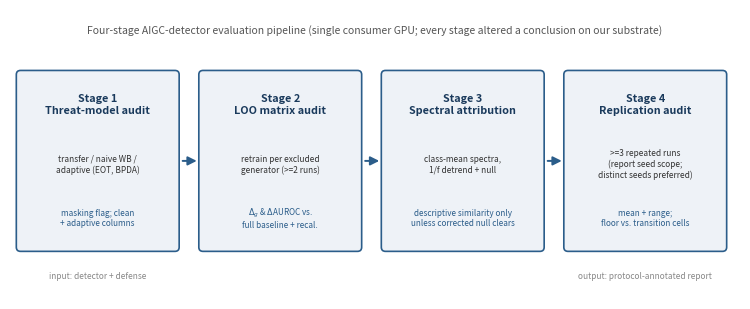

Reproduce this figure in Python.
# -*- coding: utf-8 -*-
"""图 5 v3：修复边框文字压线 + 消除 Stage 4 与主表同种子 42 的表述矛盾。"""
import os
import matplotlib
matplotlib.use('Agg')
import matplotlib.pyplot as plt
from matplotlib.patches import FancyArrowPatch, FancyBboxPatch

OUT = r'updates_20261127/e3_e4_e5_protocol\figs_e345'
os.makedirs(OUT, exist_ok=True)

fig, ax = plt.subplots(figsize=(7.6, 3.2))
ax.set_xlim(0, 104)
ax.set_ylim(0, 42)
ax.axis('off')

stages = [
    (1.5, 'Stage 1\nThreat-model audit',
     'transfer / naive WB /\nadaptive (EOT, BPDA)',
     'masking flag; clean\n+ adaptive columns'),
    (27.5, 'Stage 2\nLOO matrix audit',
     'retrain per excluded\ngenerator (>=2 runs)',
     r'$\Delta_g$ & $\Delta$AUROC vs.' + '\nfull baseline + recal.'),
    (53.5, 'Stage 3\nSpectral attribution',
     'class-mean spectra,\n1/f detrend + null',
     'descriptive similarity only\nunless corrected null clears'),
    (79.5, 'Stage 4\nReplication audit',
     '>=3 repeated runs\n(report seed scope;\ndistinct seeds preferred)',
     'mean + range;\nfloor vs. transition cells'),
]
for x, title, inp, outp in stages:
    box = FancyBboxPatch((x, 7.5), 22.0, 25.0, boxstyle='round,pad=0.6',
                         fc='#eef2f7', ec='#2b5d8a', lw=1.2)
    ax.add_patch(box)
    ax.text(x + 11.0, 28.2, title, ha='center', va='center', fontsize=7.8,
            fontweight='bold', color='#1a3a5c')
    ax.text(x + 11.0, 19.6, inp, ha='center', va='center', fontsize=6.0,
            color='#333333', linespacing=1.25)
    ax.text(x + 11.0, 11.8, outp, ha='center', va='center', fontsize=5.9,
            color='#2b5d8a', style='italic', linespacing=1.2)

for x in [24.2, 50.2, 76.2]:
    ax.add_patch(FancyArrowPatch((x, 20), (x + 2.8, 20),
                                 arrowstyle='-|>', mutation_scale=13,
                                 color='#2b5d8a', lw=1.4))

ax.text(52, 38.5, 'Four-stage AIGC-detector evaluation pipeline '
        '(single consumer GPU; every stage altered a conclusion on our substrate)',
        ha='center', fontsize=7.5, color='#555555')
ax.text(12.5, 3.0, 'input: detector + defense', ha='center', fontsize=6.0,
        color='#888888')
ax.text(90.5, 3.0, 'output: protocol-annotated report', ha='center', fontsize=6.0,
        color='#888888')

fig.tight_layout()
p_out = os.path.join(OUT, 'fig4_pipeline.png')
fig.savefig(p_out, dpi=300, bbox_inches='tight')
print('SAVED FIG5:', p_out)
